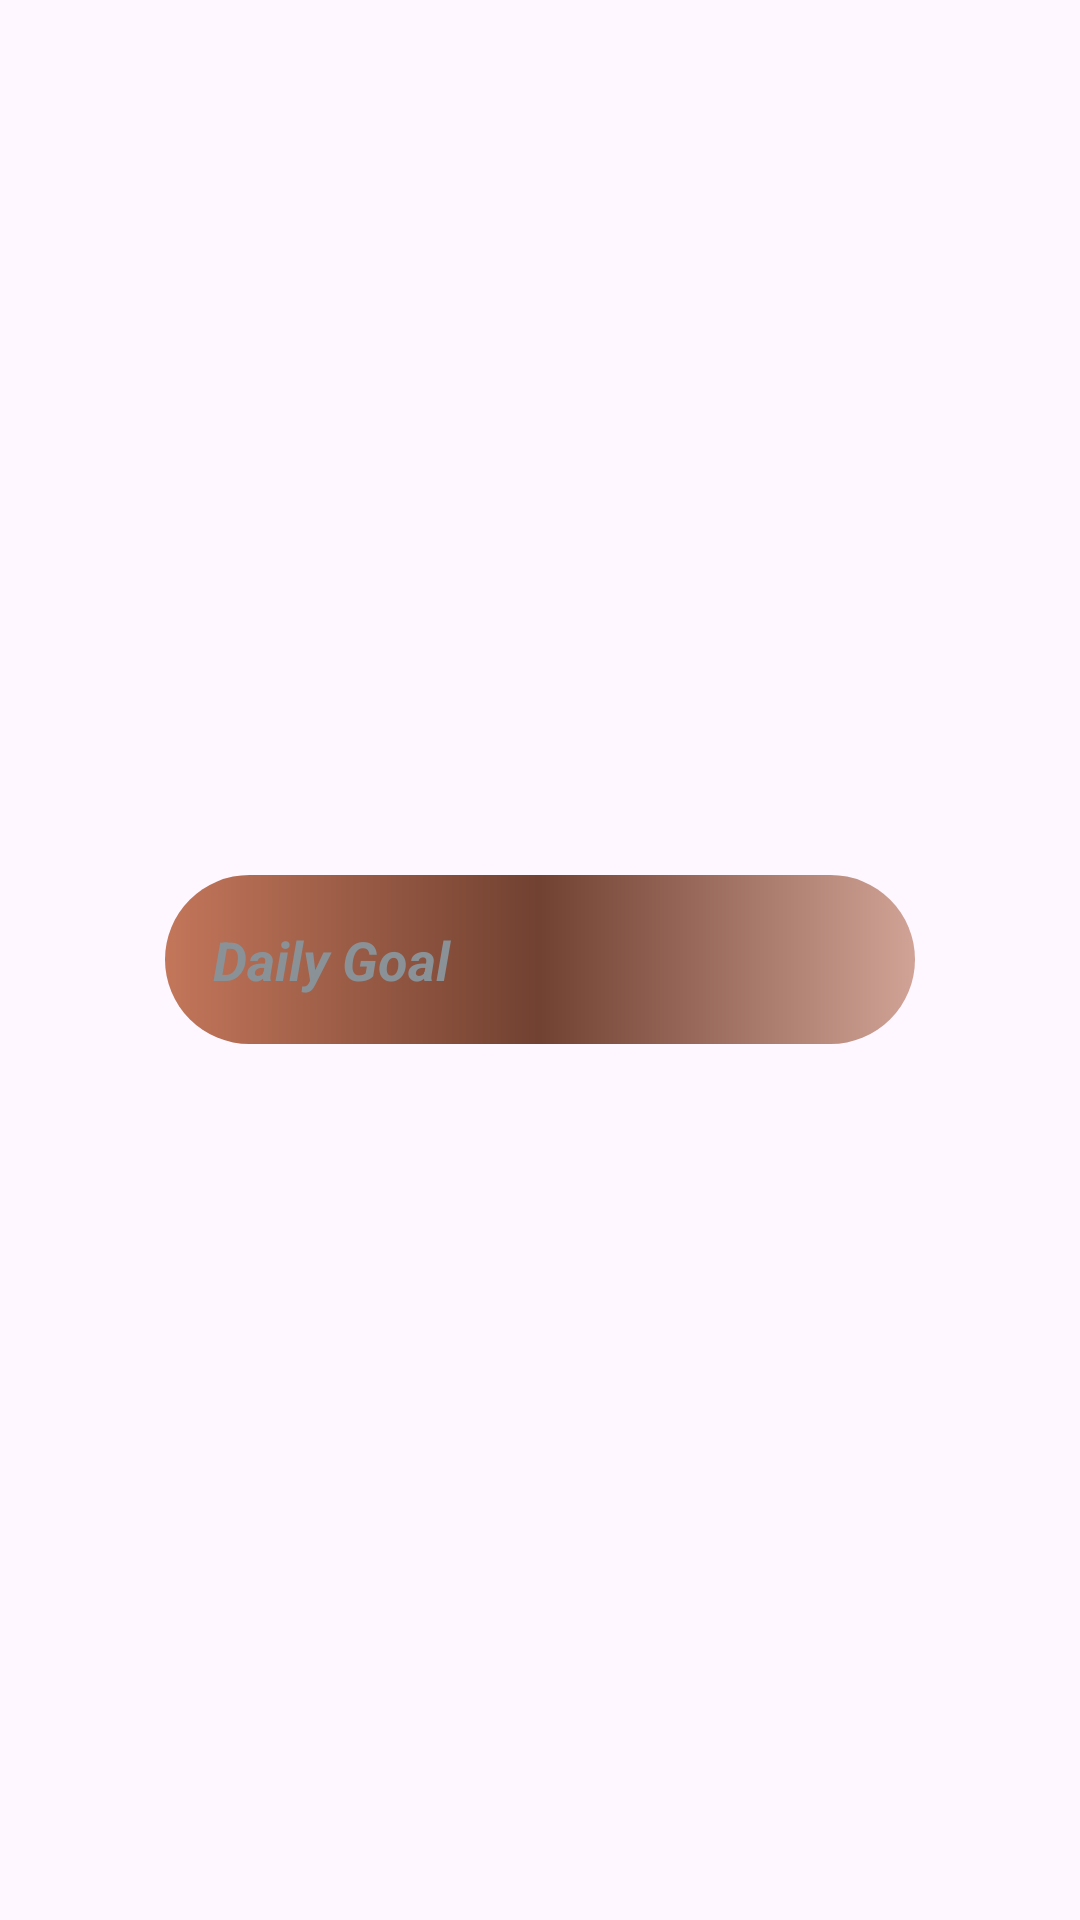

Reconstruct the res/layout file that produces this screen, plus the resources it refers to.
<!-- AndroidManifest.xml: application theme Theme.MyApplication -->
<!-- res/layout/new_app_widget.xml -->
<RelativeLayout xmlns:android="http://schemas.android.com/apk/res/android"
    style="@style/Widget.MyApplication.AppWidget.Container"
    android:layout_width="match_parent"
    android:layout_height="match_parent"
    android:theme="@style/Theme.MyApplication.AppWidgetContainer">

    <LinearLayout
        android:id="@+id/appwidget_layout"
        android:layout_width="match_parent"
        android:layout_height="match_parent"
        android:orientation="vertical"
        android:gravity="center">

    <TextView
        android:id="@+id/appwidget_text"
        style="@style/Widget.MyApplication.AppWidget.InnerView"
        android:layout_width="250dp"
        android:layout_height="wrap_content"
        android:layout_centerInParent="true"
        android:layout_margin="16dp"
        android:padding="16dp"
        android:background="@drawable/pause_button"
        android:contentDescription="@string/appwidget_text"
        android:text="@string/appwidget_text"
        android:textSize="18sp"
        android:textStyle="bold|italic"
        android:clickable="true"
        android:focusable="true"
        />




    </LinearLayout>



</RelativeLayout>
<!-- resources referenced by this layout -->
<resources>
  <!-- drawable pause_button (drawable) -->
  <?xml version="1.0" encoding="utf-8"?>
  <shape xmlns:android="http://schemas.android.com/apk/res/android"
      android:shape="rectangle">
      <corners
          android:radius="50dp"/>
      <gradient
  
          android:startColor="#C3765A"
          android:centerColor="#714131"
          android:endColor="#D0A396"/>
  
  
  </shape>
  <string name="appwidget_text" translatable="false">Daily Goal</string>
  <style name="Theme.MyApplication.AppWidgetContainer" parent="Theme.MyApplication.AppWidgetContainerParent">
          
          <item name="appWidgetPadding">16dp</item>
      </style>
  <style name="Theme.MyApplication" parent="Base.Theme.MyApplication" />
  <style name="Theme.MyApplication.AppWidgetContainerParent" parent="@android:style/Theme.DeviceDefault">
          
          <item name="appWidgetRadius">16dp</item>
          
          <item name="appWidgetInnerRadius">8dp</item>
      </style>
  <style name="Base.Theme.MyApplication" parent="Theme.Material3.DayNight.NoActionBar">
          <item name="colorPrimary">#c3765a</item>
      </style>
</resources>
